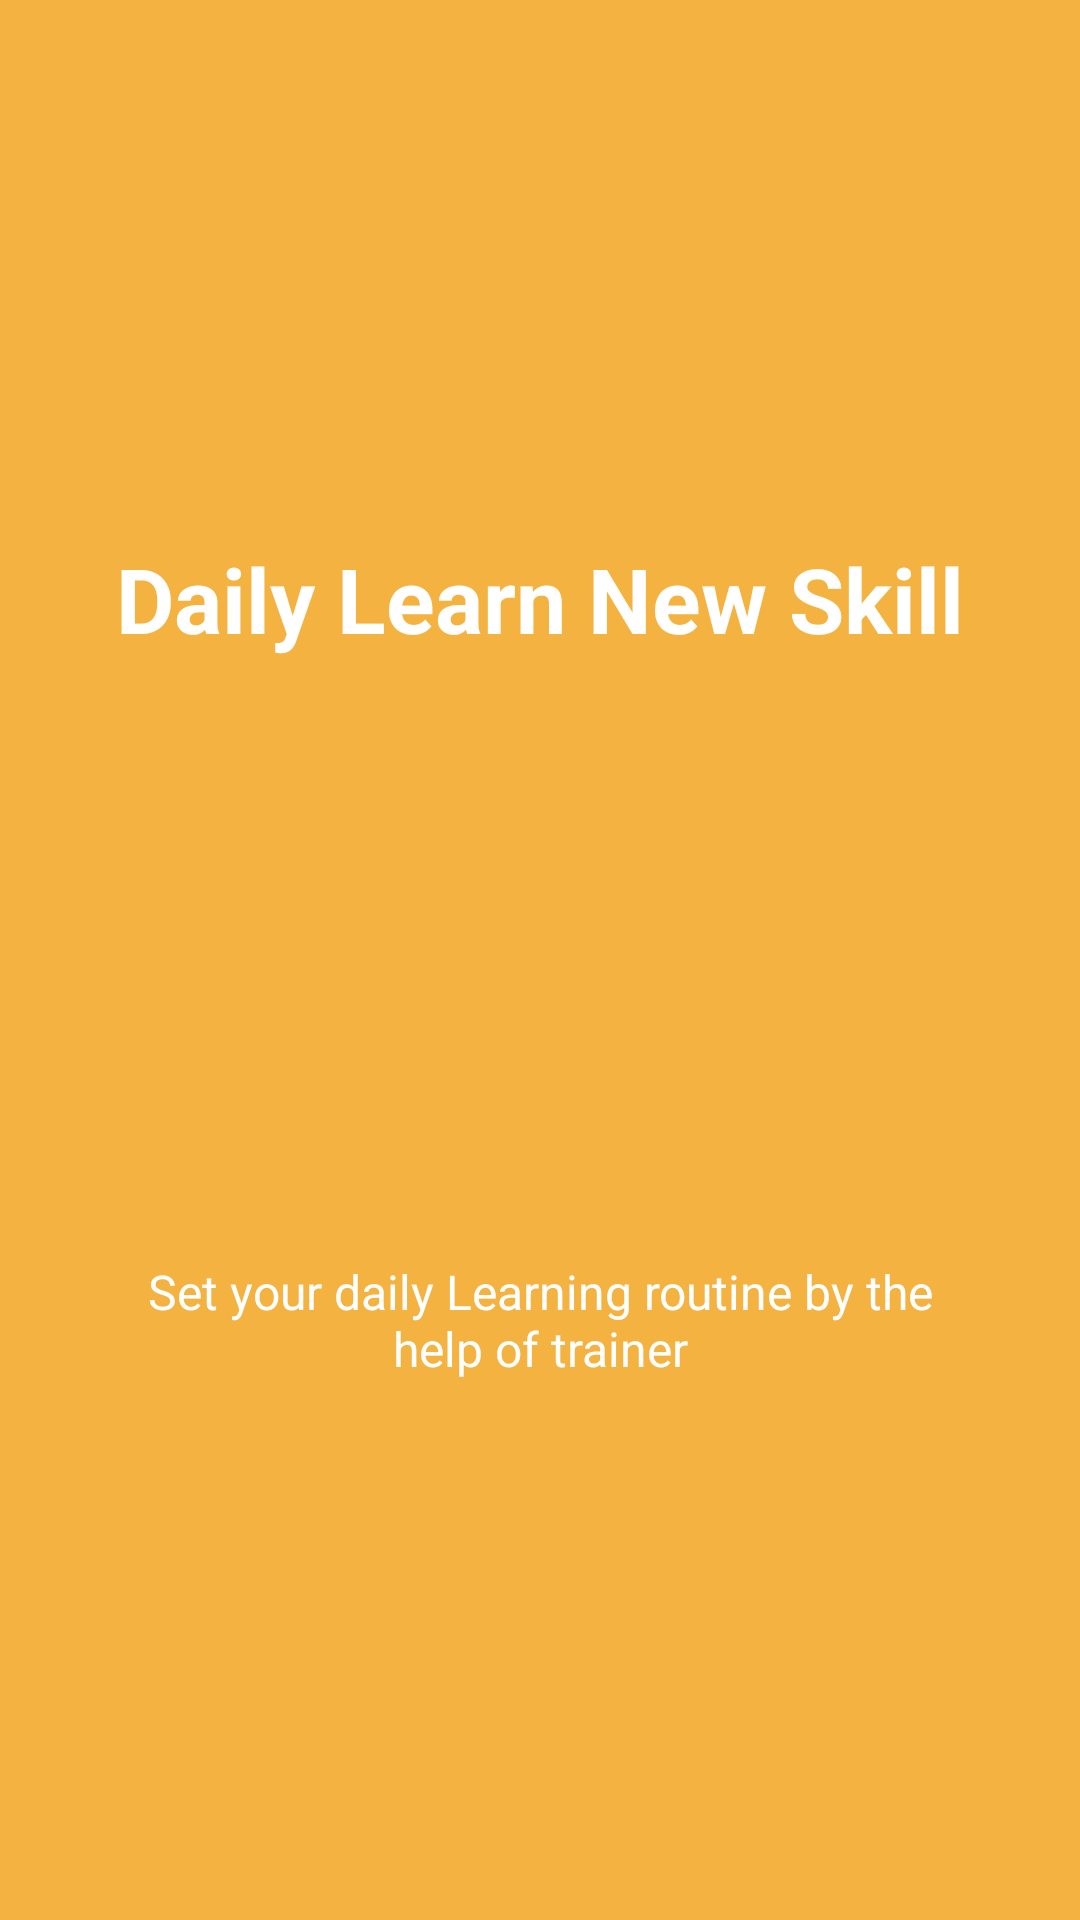

Layout XML and referenced resources for this Android screen:
<!-- AndroidManifest.xml: application theme AppTheme -->
<!-- res/layout/slide_screen1.xml -->
<?xml version="1.0" encoding="utf-8"?>

<RelativeLayout xmlns:android="http://schemas.android.com/apk/res/android"
    android:layout_width="match_parent"
    android:layout_height="match_parent"
    android:background="@color/bg_slider_screen1">
    <LinearLayout
        android:layout_width="wrap_content"
        android:layout_height="wrap_content"
        android:layout_centerInParent="true"
        android:gravity="center_horizontal"
        android:orientation="vertical">
        <TextView
            android:layout_width="wrap_content"
            android:layout_height="wrap_content"
            android:text="@string/slide_1_title"
            android:textColor="@android:color/white"
            android:layout_marginBottom="@dimen/slide_title"
            android:textSize="@dimen/slide_title"
            android:textStyle="bold" />
        <ImageView
            android:layout_width="@dimen/img_width_height"
            android:layout_height="@dimen/img_width_height"
            android:src="@drawable/hi" />
        <TextView
            android:layout_width="wrap_content"
            android:layout_height="wrap_content"
            android:layout_marginTop="20dp"
            android:paddingLeft="@dimen/desc_padding"
            android:paddingRight="@dimen/desc_padding"
            android:text="@string/slide_1_desc"
            android:textAlignment="center"
            android:textColor="@android:color/white"
            android:textSize="@dimen/slide_desc" />
    </LinearLayout>
</RelativeLayout>
<!-- resources referenced by this layout -->
<resources>
  <color name="bg_slider_screen1">#f4b241</color>
  <dimen name="desc_padding">40dp</dimen>
  <dimen name="img_width_height">150dp</dimen>
  <dimen name="slide_desc">16dp</dimen>
  <dimen name="slide_title">30dp</dimen>
  <string name="slide_1_desc">Set your daily Learning routine by the help of trainer</string>
  <string name="slide_1_title">Daily Learn New Skill</string>
  <style name="AppTheme" parent="Theme.AppCompat.Light.DarkActionBar">
          
          <item name="colorPrimary">@color/colorPrimary</item>
          <item name="colorPrimaryDark">@color/colorPrimaryDark</item>
          <item name="colorAccent">@color/colorAccent</item>
          <item name="windowActionBar">false</item>
          <item name="windowNoTitle">true</item>
      </style>
  <color name="colorPrimary">#3F51B5</color>
  <color name="colorPrimaryDark">#303F9F</color>
  <color name="colorAccent">#FF4081</color>
</resources>
